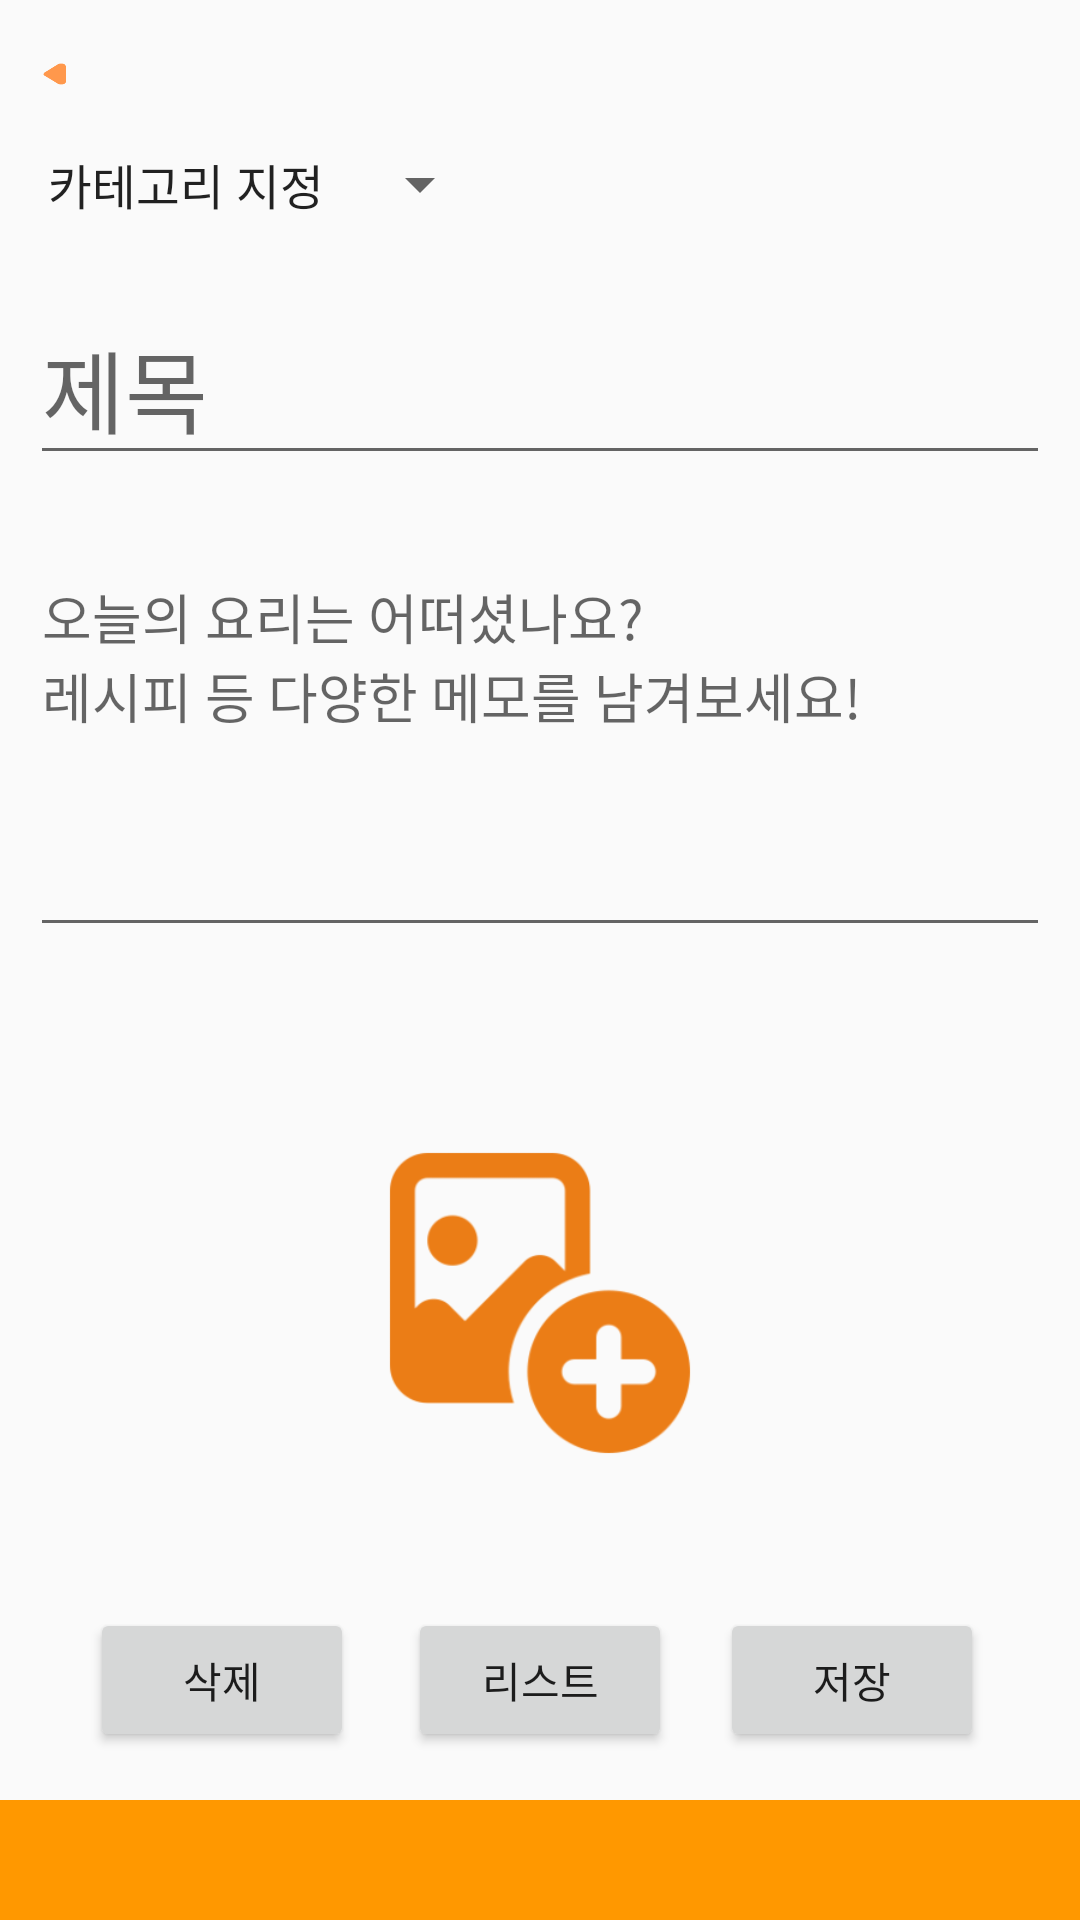

The Android layout XML behind this screen, and the referenced resources:
<!-- AndroidManifest.xml: application theme Theme.AppCompat.Light.NoActionBar -->
<!-- res/layout/activity_add.xml -->
<?xml version="1.0" encoding="utf-8"?>
<androidx.constraintlayout.widget.ConstraintLayout xmlns:android="http://schemas.android.com/apk/res/android"
    xmlns:app="http://schemas.android.com/apk/res-auto"
    xmlns:tools="http://schemas.android.com/tools"
    android:layout_width="match_parent"
    android:layout_height="match_parent"
    tools:context=".AddActivity">

    <Spinner
        android:id="@+id/categorySpinner"
        android:layout_width="wrap_content"
        android:layout_height="wrap_content"
        android:entries="@array/category"
        app:layout_constraintBottom_toBottomOf="parent"
        app:layout_constraintEnd_toEndOf="parent"
        app:layout_constraintHorizontal_bias="0.039"
        app:layout_constraintStart_toStartOf="parent"
        app:layout_constraintTop_toBottomOf="@+id/backButton"
        app:layout_constraintTop_toTopOf="parent"
        app:layout_constraintVertical_bias="0.07999998" />

    <EditText
        android:id="@+id/titleEditText"
        android:layout_width="0dp"
        android:layout_height="61dp"
        android:layout_marginHorizontal="10dp"
        android:layout_marginStart="10dp"
        android:layout_marginLeft="10dp"
        android:layout_marginTop="24dp"
        android:layout_marginEnd="10dp"
        android:layout_marginRight="10dp"
        android:hint="@string/addTitle"
        android:imeOptions="actionDone"
        android:singleLine="true"
        android:textSize="30dp"
        app:layout_constraintEnd_toEndOf="parent"
        app:layout_constraintHorizontal_bias="0.0"
        app:layout_constraintStart_toStartOf="parent"
        app:layout_constraintTop_toBottomOf="@+id/categorySpinner" />

    
    <EditText
        android:id="@+id/memoEditText"
        android:layout_width="match_parent"
        android:layout_height="0dp"
        android:layout_marginHorizontal="10dp"
        android:layout_marginStart="10dp"
        android:layout_marginLeft="10dp"
        android:layout_marginTop="24dp"
        android:layout_marginEnd="10dp"
        android:layout_marginRight="10dp"
        android:gravity="top"
        android:hint="@string/addMemo"
        android:inputType="textMultiLine|textNoSuggestions"
        android:isScrollContainer="true"
        android:lines="5"
        app:layout_constraintDimensionRatio=""
        app:layout_constraintEnd_toEndOf="parent"
        app:layout_constraintHorizontal_bias="0.0"
        app:layout_constraintStart_toStartOf="parent"
        app:layout_constraintTop_toBottomOf="@+id/titleEditText" />

    <ImageView
        android:id="@+id/add_img_btn"
        android:layout_width="200dp"
        android:layout_height="200dp"
        android:adjustViewBounds="true"
        android:background="@android:color/transparent"
        android:scaleType="centerInside"
        android:src="@drawable/add_img"
        app:layout_constraintBottom_toTopOf="@+id/textView2"
        app:layout_constraintDimensionRatio="1:1"
        app:layout_constraintEnd_toEndOf="parent"
        app:layout_constraintStart_toStartOf="parent"
        app:layout_constraintTop_toBottomOf="@+id/memoEditText"
        app:layout_constraintVertical_bias="0.22000003"
        app:layout_constraintWidth_default="percent"
        app:layout_constraintWidth_percent="0.4" />

    <ImageView
        android:id="@+id/backButton"
        android:layout_width="15dp"
        android:layout_height="16dp"
        app:layout_constraintBottom_toTopOf="@+id/categorySpinner"
        app:layout_constraintEnd_toEndOf="parent"
        app:layout_constraintHorizontal_bias="0.023"
        app:layout_constraintStart_toStartOf="parent"
        app:layout_constraintTop_toTopOf="parent"
        app:srcCompat="@drawable/back" />

    <Button
        android:id="@+id/saveButton"
        android:layout_width="wrap_content"
        android:layout_height="0dp"
        android:layout_marginEnd="32dp"
        android:layout_marginRight="32dp"
        android:layout_marginBottom="16dp"
        android:text="@string/addSave"
        app:layout_constraintBottom_toTopOf="@+id/textView2"
        app:layout_constraintEnd_toEndOf="parent" />

    <Button
        android:id="@+id/deleteButton"
        android:layout_width="wrap_content"
        android:layout_height="wrap_content"
        android:layout_marginStart="30dp"
        android:layout_marginLeft="30dp"
        android:layout_marginBottom="16dp"
        android:text="@string/addDelete"
        app:layout_constraintBottom_toTopOf="@+id/textView2"
        app:layout_constraintStart_toStartOf="parent" />

    <Button
        android:id="@+id/ListButton"
        android:layout_width="wrap_content"
        android:layout_height="wrap_content"
        android:layout_marginBottom="16dp"
        android:text="리스트"
        app:layout_constraintBottom_toTopOf="@+id/textView2"
        app:layout_constraintEnd_toEndOf="parent"
        app:layout_constraintStart_toStartOf="parent" />

    
    <TextView
        android:id="@+id/textView2"
        android:layout_width="match_parent"
        android:layout_height="40dp"
        android:layout_alignParentBottom="true"
        android:layout_gravity="bottom"
        android:background="#FF9800"
        app:layout_constraintBottom_toBottomOf="parent"
        app:layout_constraintEnd_toEndOf="parent"
        app:layout_constraintStart_toStartOf="parent" />

</androidx.constraintlayout.widget.ConstraintLayout>
<!-- resources referenced by this layout -->
<resources>
  <string-array name="category">
          <item>카테고리 지정</item>
          <item>한식</item>
          <item>일식</item>
          <item>양식</item>
          <item>디저트</item>
          <item>중식</item>
          <item>기타</item>
      </string-array>
  <!-- drawable add_img: png bitmap (drawable, 20786 bytes) -->
  <!-- drawable back: png bitmap (drawable, 772 bytes) -->
  <string name="addDelete">삭제</string>
  <string name="addMemo">오늘의 요리는 어떠셨나요?\n레시피 등 다양한 메모를 남겨보세요!\n\n\n</string>
  <string name="addSave">저장</string>
  <string name="addTitle">제목</string>
</resources>
